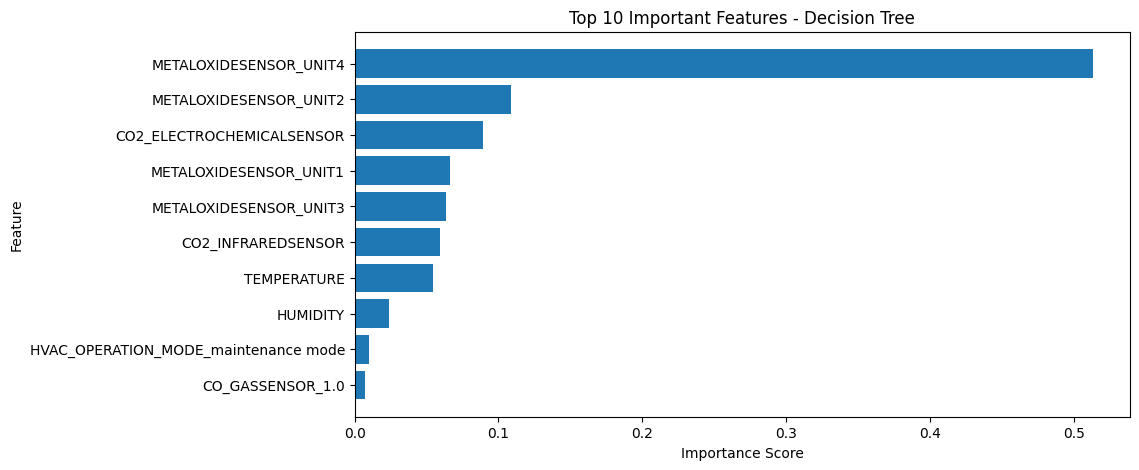

The file beside this chart, header and first rows:
Feature, Importance
TEMPERATURE, 0.05441
HUMIDITY, 0.02394
CO2_INFRAREDSENSOR, 0.05926
CO2_ELECTROCHEMICALSENSOR, 0.08945
METALOXIDESENSOR_UNIT1, 0.06626
METALOXIDESENSOR_UNIT2, 0.1088
METALOXIDESENSOR_UNIT3, 0.06319
METALOXIDESENSOR_UNIT4, 0.5133
TIME_OF_DAY_afternoon, 0.0
TIME_OF_DAY_evening, 0.0
TIME_OF_DAY_morning, 0.0
TIME_OF_DAY_night, 0.0
CO_GASSENSOR_0.0, 0.0
CO_GASSENSOR_1.0, 0.00713
CO_GASSENSOR_2.0, 0.0
CO_GASSENSOR_3.0, 0.0
CO_GASSENSOR_4.0, 0.0
HVAC_OPERATION_MODE_cooling active, 0.0
HVAC_OPERATION_MODE_eco mode, 0.0
HVAC_OPERATION_MODE_heating active, 0.0
HVAC_OPERATION_MODE_maintenance mode, 0.01005
HVAC_OPERATION_MODE_off, 0.0
HVAC_OPERATION_MODE_ventilation only, 0.002562
AMBIENT_LIGHT_LEVEL_bright, 0.001606
AMBIENT_LIGHT_LEVEL_dim, 0.0
AMBIENT_LIGHT_LEVEL_moderate, 0.0
AMBIENT_LIGHT_LEVEL_very bright, 0.0
AMBIENT_LIGHT_LEVEL_very dim, 0.0
